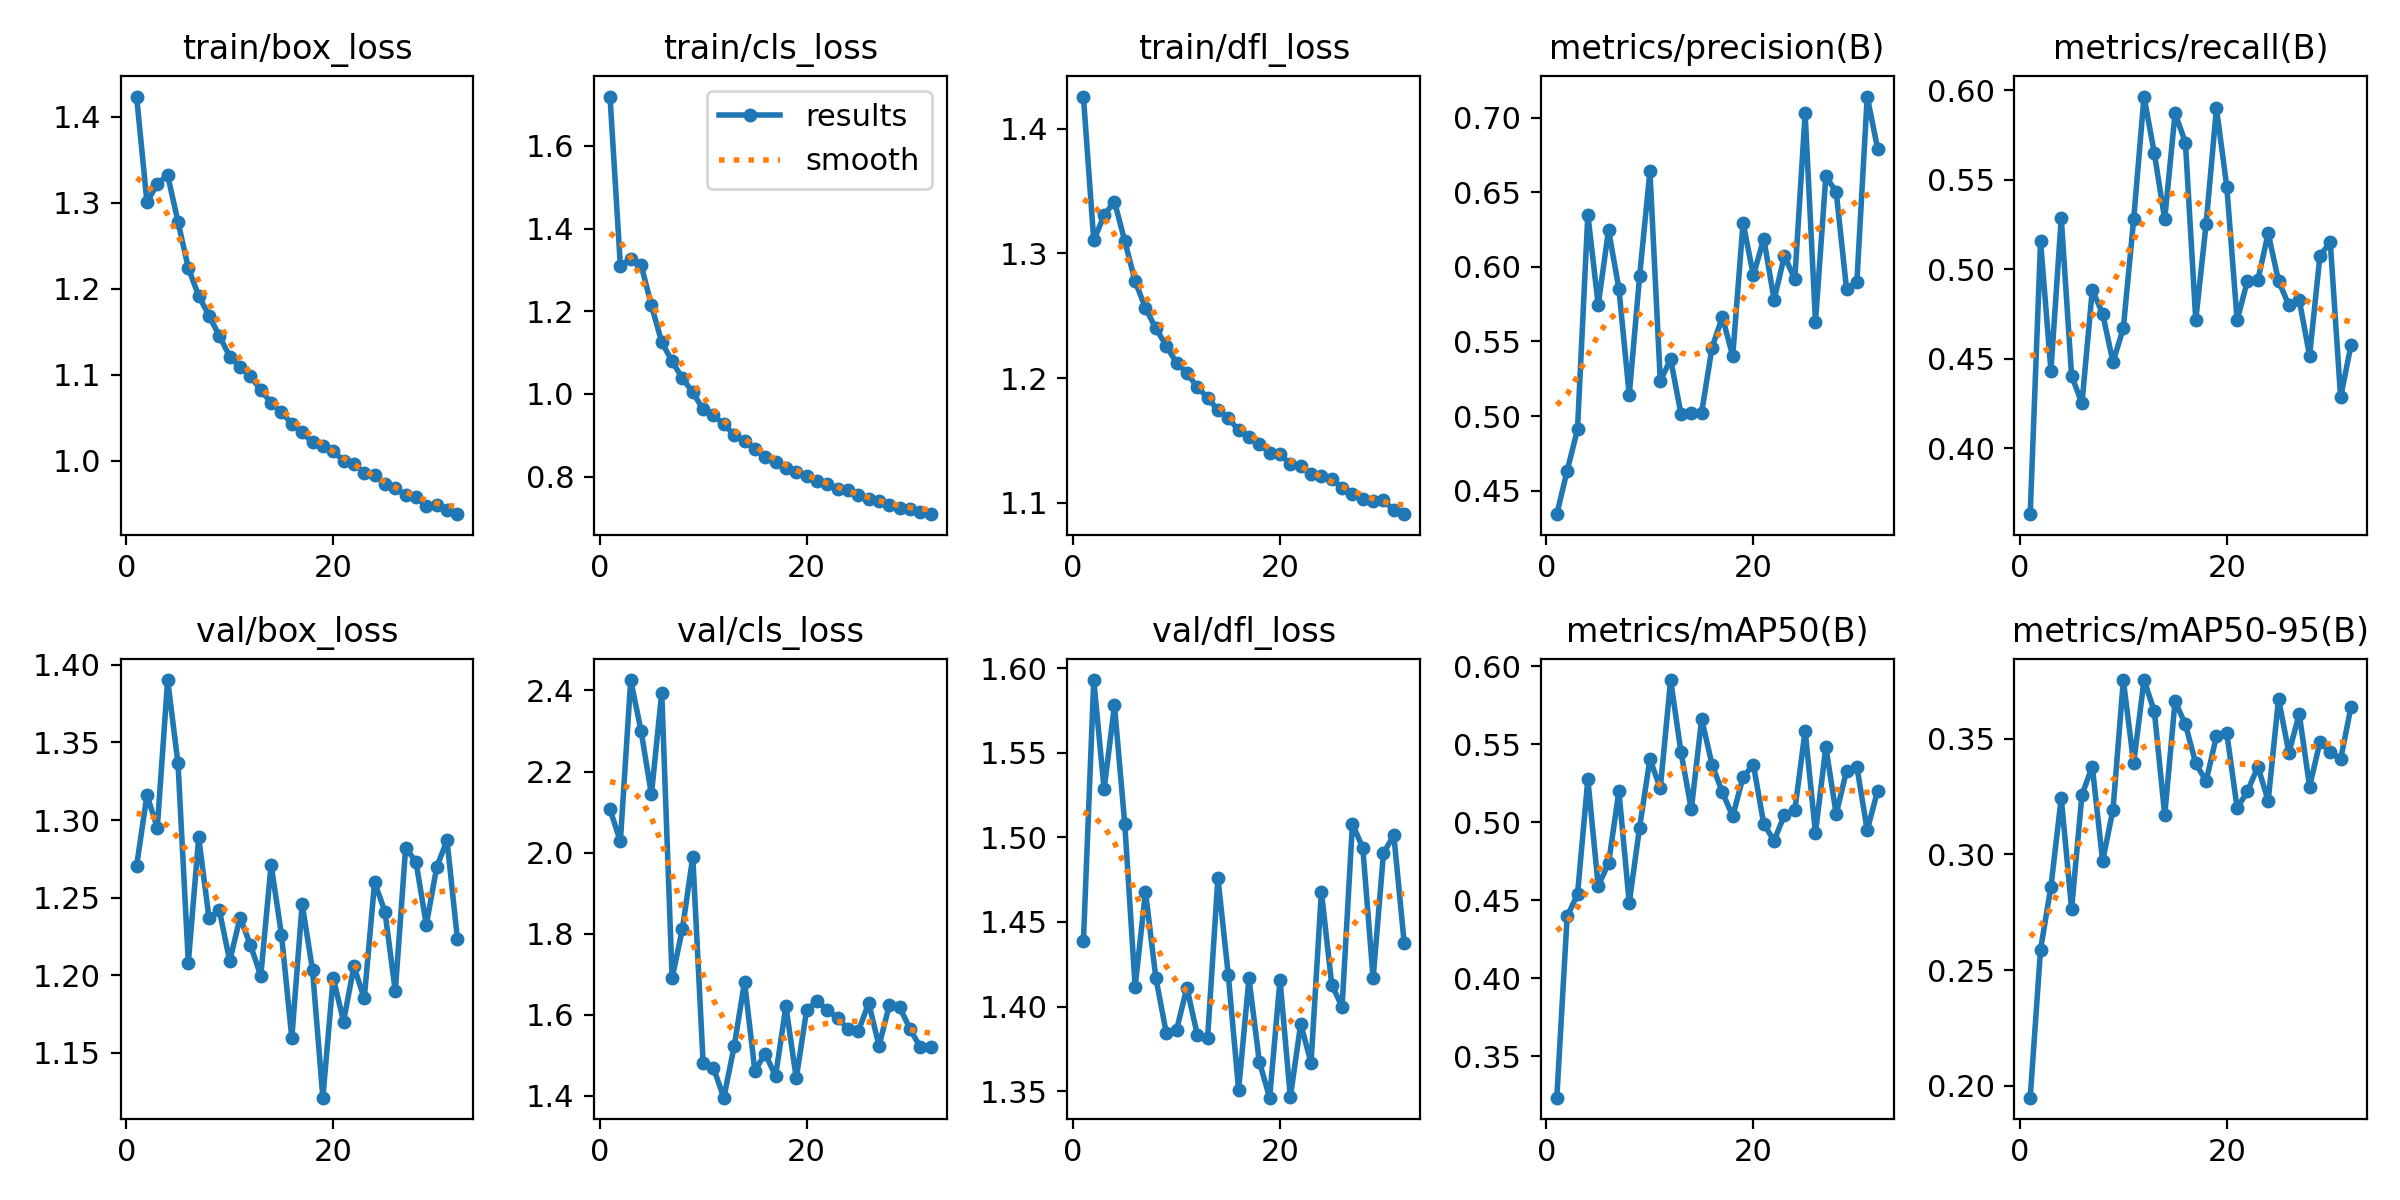

The file beside this chart, header and first rows:
epoch, time, train/box_loss, train/cls_loss, train/dfl_loss, metrics/precision(B), metrics/recall(B), metrics/mAP50(B), metrics/mAP50-95(B), val/box_loss, val/cls_loss, val/dfl_loss, lr/pg0, lr/pg1, lr/pg2, lr/pg3, lr/pg4, lr/pg5, lr/pg6, lr/pg7
1, 92.18, 1.423, 1.719, 1.426, 0.4343, 0.3633, 0.3235, 0.1948, 1.27, 2.106, 1.438, 0.009989, 0.00333, 0.009989, 0.00333, 0.009989, 0.00333, 0.009989, 0.00333
2, 172.4, 1.3, 1.311, 1.31, 0.4633, 0.5156, 0.4396, 0.2589, 1.316, 2.028, 1.593, 0.01989, 0.00663, 0.01989, 0.00663, 0.01989, 0.00663, 0.01989, 0.00663
3, 248.5, 1.322, 1.326, 1.331, 0.4912, 0.4434, 0.4537, 0.286, 1.295, 2.426, 1.528, 0.02969, 0.009897, 0.02969, 0.009897, 0.02969, 0.009897, 0.02969, 0.009897
4, 323.3, 1.332, 1.313, 1.342, 0.635, 0.5285, 0.5275, 0.3244, 1.39, 2.301, 1.578, 0.02955, 0.009851, 0.02955, 0.009851, 0.02955, 0.009851, 0.02955, 0.009851
5, 398.3, 1.278, 1.214, 1.31, 0.5745, 0.4407, 0.4592, 0.2765, 1.337, 2.143, 1.508, 0.02941, 0.009802, 0.02941, 0.009802, 0.02941, 0.009802, 0.02941, 0.009802
6, 472.9, 1.224, 1.125, 1.278, 0.6247, 0.4251, 0.4737, 0.3258, 1.208, 2.394, 1.412, 0.02926, 0.009753, 0.02926, 0.009753, 0.02926, 0.009753, 0.02926, 0.009753
7, 547.5, 1.191, 1.079, 1.256, 0.5853, 0.4885, 0.5198, 0.338, 1.289, 1.69, 1.468, 0.02911, 0.009703, 0.02911, 0.009703, 0.02911, 0.009703, 0.02911, 0.009703
8, 622.1, 1.168, 1.038, 1.24, 0.5141, 0.4752, 0.4484, 0.297, 1.237, 1.812, 1.417, 0.02896, 0.009654, 0.02896, 0.009654, 0.02896, 0.009654, 0.02896, 0.009654
9, 696.5, 1.145, 1.004, 1.226, 0.5936, 0.4481, 0.4966, 0.3194, 1.242, 1.989, 1.385, 0.02881, 0.009604, 0.02881, 0.009604, 0.02881, 0.009604, 0.02881, 0.009604
10, 771.3, 1.121, 0.9626, 1.212, 0.6641, 0.4671, 0.5405, 0.3753, 1.209, 1.48, 1.386, 0.02866, 0.009555, 0.02866, 0.009555, 0.02866, 0.009555, 0.02866, 0.009555
11, 846.1, 1.109, 0.948, 1.204, 0.5236, 0.5279, 0.5218, 0.3394, 1.237, 1.468, 1.411, 0.02851, 0.009505, 0.02851, 0.009505, 0.02851, 0.009505, 0.02851, 0.009505
12, 920.9, 1.098, 0.9267, 1.193, 0.5381, 0.5964, 0.5911, 0.3754, 1.219, 1.395, 1.383, 0.02837, 0.009456, 0.02837, 0.009456, 0.02837, 0.009456, 0.02837, 0.009456
13, 995.7, 1.082, 0.9013, 1.184, 0.5015, 0.5646, 0.545, 0.3618, 1.2, 1.522, 1.381, 0.02822, 0.009406, 0.02822, 0.009406, 0.02822, 0.009406, 0.02822, 0.009406
14, 1071, 1.067, 0.8858, 1.174, 0.502, 0.5279, 0.5082, 0.317, 1.271, 1.681, 1.476, 0.02807, 0.009357, 0.02807, 0.009357, 0.02807, 0.009357, 0.02807, 0.009357
15, 1146, 1.056, 0.8676, 1.168, 0.5023, 0.5871, 0.5662, 0.3663, 1.226, 1.462, 1.419, 0.02792, 0.009307, 0.02792, 0.009307, 0.02792, 0.009307, 0.02792, 0.009307
16, 1220, 1.043, 0.8481, 1.158, 0.5459, 0.5707, 0.537, 0.3562, 1.159, 1.504, 1.351, 0.02777, 0.009258, 0.02777, 0.009258, 0.02777, 0.009258, 0.02777, 0.009258
17, 1295, 1.033, 0.835, 1.153, 0.5664, 0.4717, 0.5192, 0.3394, 1.246, 1.448, 1.417, 0.02762, 0.009208, 0.02762, 0.009208, 0.02762, 0.009208, 0.02762, 0.009208
18, 1370, 1.021, 0.8209, 1.147, 0.5402, 0.5253, 0.5038, 0.3317, 1.203, 1.62, 1.367, 0.02748, 0.009158, 0.02748, 0.009158, 0.02748, 0.009158, 0.02748, 0.009158
19, 1445, 1.017, 0.8106, 1.14, 0.6294, 0.5898, 0.5289, 0.3512, 1.121, 1.443, 1.346, 0.02733, 0.009109, 0.02733, 0.009109, 0.02733, 0.009109, 0.02733, 0.009109
20, 1520, 1.011, 0.8028, 1.139, 0.5942, 0.546, 0.5368, 0.3524, 1.198, 1.611, 1.416, 0.02718, 0.009059, 0.02718, 0.009059, 0.02718, 0.009059, 0.02718, 0.009059
21, 1595, 0.9997, 0.7905, 1.131, 0.619, 0.4715, 0.4989, 0.32, 1.17, 1.634, 1.346, 0.02703, 0.00901, 0.02703, 0.00901, 0.02703, 0.00901, 0.02703, 0.00901
22, 1670, 0.9961, 0.783, 1.129, 0.5779, 0.4937, 0.4882, 0.3273, 1.206, 1.612, 1.39, 0.02688, 0.00896, 0.02688, 0.00896, 0.02688, 0.00896, 0.02688, 0.00896
23, 1745, 0.986, 0.7711, 1.123, 0.6073, 0.4939, 0.5047, 0.338, 1.185, 1.591, 1.367, 0.02673, 0.008911, 0.02673, 0.008911, 0.02673, 0.008911, 0.02673, 0.008911
24, 1820, 0.9834, 0.7673, 1.121, 0.5917, 0.5202, 0.5077, 0.3232, 1.26, 1.565, 1.468, 0.02658, 0.008861, 0.02658, 0.008861, 0.02658, 0.008861, 0.02658, 0.008861
25, 1896, 0.9727, 0.7551, 1.119, 0.7027, 0.4934, 0.5585, 0.3673, 1.241, 1.559, 1.413, 0.02644, 0.008812, 0.02644, 0.008812, 0.02644, 0.008812, 0.02644, 0.008812
26, 1971, 0.9678, 0.7455, 1.112, 0.5632, 0.48, 0.4931, 0.344, 1.19, 1.629, 1.4, 0.02629, 0.008762, 0.02629, 0.008762, 0.02629, 0.008762, 0.02629, 0.008762
27, 2046, 0.9597, 0.7404, 1.107, 0.6606, 0.4829, 0.5483, 0.3608, 1.282, 1.523, 1.508, 0.02614, 0.008713, 0.02614, 0.008713, 0.02614, 0.008713, 0.02614, 0.008713
28, 2121, 0.9576, 0.7316, 1.103, 0.6503, 0.4517, 0.5052, 0.3294, 1.273, 1.624, 1.494, 0.02599, 0.008663, 0.02599, 0.008663, 0.02599, 0.008663, 0.02599, 0.008663
29, 2195, 0.9479, 0.7237, 1.101, 0.5852, 0.5074, 0.5329, 0.3485, 1.232, 1.618, 1.417, 0.02584, 0.008614, 0.02584, 0.008614, 0.02584, 0.008614, 0.02584, 0.008614
30, 2271, 0.9485, 0.7227, 1.102, 0.5901, 0.5151, 0.5356, 0.3445, 1.269, 1.564, 1.491, 0.02569, 0.008564, 0.02569, 0.008564, 0.02569, 0.008564, 0.02569, 0.008564
31, 2346, 0.9422, 0.7139, 1.094, 0.7141, 0.4286, 0.4949, 0.3411, 1.287, 1.519, 1.501, 0.02555, 0.008515, 0.02555, 0.008515, 0.02555, 0.008515, 0.02555, 0.008515
32, 2420, 0.9378, 0.7093, 1.091, 0.6792, 0.4576, 0.5201, 0.3637, 1.224, 1.521, 1.438, 0.0254, 0.008466, 0.0254, 0.008466, 0.0254, 0.008466, 0.0254, 0.008466
